pico-8 play session: mixed d-pad (fixed 12-tick cycle)

[t = 1 s] mixed d-pad (1.2s cycle ×~1): → ← ↑ ↓ + 🅾/❎ taps, ~1s
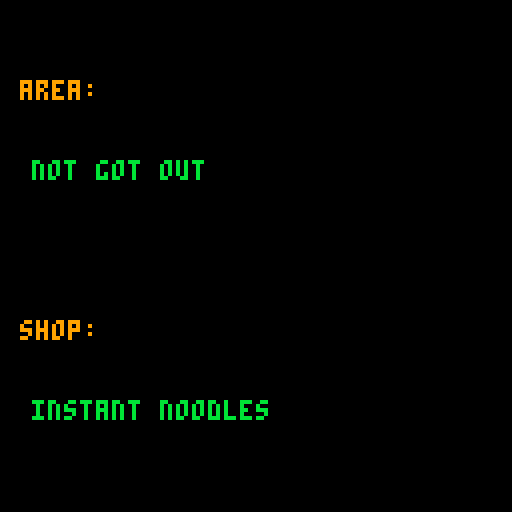
[t = 2 s] mixed d-pad (1.2s cycle ×~1): → ← ↑ ↓ + 🅾/❎ taps, ~2s
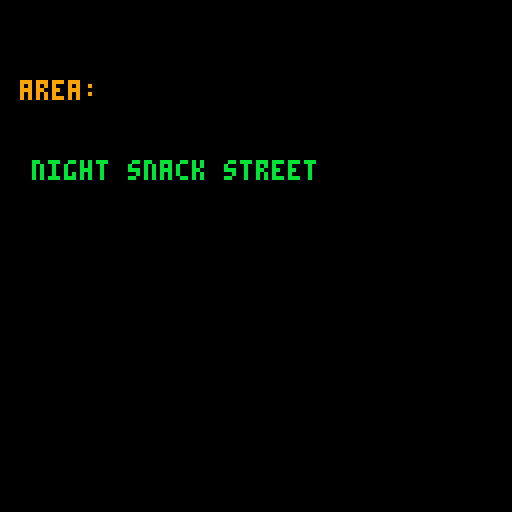

pico-8 cartridge
version 8
__lua__
--this cart decide what to eat
--in ncu. nothing else.

--first entry in tables are
--area names.

shops={
	{
		"not got out",
		"don't eat",
		"instant noodles"
	},
	{
		"boy dorm 9",
		"pin-hao self-serve",
		"family mart",
		"jinbei hamburger",
		"a-hua add soup braised food",
		"whatever quick meal",
		"four sea yuloong"
	},
	{
		"night snack street",
		"no data yet"
	},
	{
		"boy dorm 7",
		"no data yet"
	},
	{
		"back door",
		"no data yet"
	},
	{
		"songyuan",
		"family mart",
		"ramen",
		"sangumaolu",
		"mos burger"
	},
	{
		"wealthy street",
		"no data yet"
	}
}

function _init()
	start_menu()
end

function initall()
	areasel=0
	shopsel=0
	areanum=#shops
	shopnum=0
	asel=1
	ssel=1
end

function start_menu()
	_update60=update_menu
	_draw=draw_menu
end

function start_main()
	initall()
	_update60=update_main
	_draw=draw_main
end

function update_menu()
	if(btnp(4))start_main()
end

function draw_menu()
	cls()
	print("can't decide what to eat?",12,20,7)
	print("~ncu guide~",42,50,7)
	print("press �",48,80,6)
end

function update_main()
	
	if areasel==0 then
		asel=flr(rnd(areanum))+1
		if btnp(4) then
			areasel=asel
		end
	elseif shopsel==0 then
		ssel=flr(rnd(#shops[areasel]-1))+2
		if btnp(4) then
			shopsel=ssel
		end
	else
		if btnp(4) then
			initall()
		end
	end
end

function draw_main()
	cls()
	print("area:",5,20,9)
	print(shops[asel][1],8,40,11)
	if areasel!=0 then
		print("shop:",5,80,9)
		print(shops[asel][ssel],8,100,11)
	end
end
__gfx__
00000000000000000000000000000000000000000000000000000000000000000000000000000000000000000000000000000000000000000000000000000000
00000000000000000000000000000000000000000000000000000000000000000000000000000000000000000000000000000000000000000000000000000000
00700700000000000000000000000000000000000000000000000000000000000000000000000000000000000000000000000000000000000000000000000000
00077000000000000000000000000000000000000000000000000000000000000000000000000000000000000000000000000000000000000000000000000000
00077000000000000000000000000000000000000000000000000000000000000000000000000000000000000000000000000000000000000000000000000000
00700700000000000000000000000000000000000000000000000000000000000000000000000000000000000000000000000000000000000000000000000000
00000000000000000000000000000000000000000000000000000000000000000000000000000000000000000000000000000000000000000000000000000000
00000000000000000000000000000000000000000000000000000000000000000000000000000000000000000000000000000000000000000000000000000000
00000000000000000000000000000000000000000000000000000000000000000000000000000000000000000000000000000000000000000000000000000000
00000000000000000000000000000000000000000000000000000000000000000000000000000000000000000000000000000000000000000000000000000000
00000000000000000000000000000000000000000000000000000000000000000000000000000000000000000000000000000000000000000000000000000000
00000000000000000000000000000000000000000000000000000000000000000000000000000000000000000000000000000000000000000000000000000000
00000000000000000000000000000000000000000000000000000000000000000000000000000000000000000000000000000000000000000000000000000000
00000000000000000000000000000000000000000000000000000000000000000000000000000000000000000000000000000000000000000000000000000000
00000000000000000000000000000000000000000000000000000000000000000000000000000000000000000000000000000000000000000000000000000000
00000000000000000000000000000000000000000000000000000000000000000000000000000000000000000000000000000000000000000000000000000000
00000000000000000000000000000000000000000000000000000000000000000000000000000000000000000000000000000000000000000000000000000000
00000000000000000000000000000000000000000000000000000000000000000000000000000000000000000000000000000000000000000000000000000000
00000000000000000000000000000000000000000000000000000000000000000000000000000000000000000000000000000000000000000000000000000000
00000000000000000000000000000000000000000000000000000000000000000000000000000000000000000000000000000000000000000000000000000000
00000000000000000000000000000000000000000000000000000000000000000000000000000000000000000000000000000000000000000000000000000000
00000000000000000000000000000000000000000000000000000000000000000000000000000000000000000000000000000000000000000000000000000000
00000000000000000000000000000000000000000000000000000000000000000000000000000000000000000000000000000000000000000000000000000000
00000000000000000000000000000000000000000000000000000000000000000000000000000000000000000000000000000000000000000000000000000000
00000000000000000000000000000000000000000000000000000000000000000000000000000000000000000000000000000000000000000000000000000000
00000000000000000000000000000000000000000000000000000000000000000000000000000000000000000000000000000000000000000000000000000000
00000000000000000000000000000000000000000000000000000000000000000000000000000000000000000000000000000000000000000000000000000000
00000000000000000000000000000000000000000000000000000000000000000000000000000000000000000000000000000000000000000000000000000000
00000000000000000000000000000000000000000000000000000000000000000000000000000000000000000000000000000000000000000000000000000000
00000000000000000000000000000000000000000000000000000000000000000000000000000000000000000000000000000000000000000000000000000000
00000000000000000000000000000000000000000000000000000000000000000000000000000000000000000000000000000000000000000000000000000000
00000000000000000000000000000000000000000000000000000000000000000000000000000000000000000000000000000000000000000000000000000000
00000000000000000000000000000000000000000000000000000000000000000000000000000000000000000000000000000000000000000000000000000000
00000000000000000000000000000000000000000000000000000000000000000000000000000000000000000000000000000000000000000000000000000000
00000000000000000000000000000000000000000000000000000000000000000000000000000000000000000000000000000000000000000000000000000000
00000000000000000000000000000000000000000000000000000000000000000000000000000000000000000000000000000000000000000000000000000000
00000000000000000000000000000000000000000000000000000000000000000000000000000000000000000000000000000000000000000000000000000000
00000000000000000000000000000000000000000000000000000000000000000000000000000000000000000000000000000000000000000000000000000000
00000000000000000000000000000000000000000000000000000000000000000000000000000000000000000000000000000000000000000000000000000000
00000000000000000000000000000000000000000000000000000000000000000000000000000000000000000000000000000000000000000000000000000000
00000000000000000000000000000000000000000000000000000000000000000000000000000000000000000000000000000000000000000000000000000000
00000000000000000000000000000000000000000000000000000000000000000000000000000000000000000000000000000000000000000000000000000000
00000000000000000000000000000000000000000000000000000000000000000000000000000000000000000000000000000000000000000000000000000000
00000000000000000000000000000000000000000000000000000000000000000000000000000000000000000000000000000000000000000000000000000000
00000000000000000000000000000000000000000000000000000000000000000000000000000000000000000000000000000000000000000000000000000000
00000000000000000000000000000000000000000000000000000000000000000000000000000000000000000000000000000000000000000000000000000000
00000000000000000000000000000000000000000000000000000000000000000000000000000000000000000000000000000000000000000000000000000000
00000000000000000000000000000000000000000000000000000000000000000000000000000000000000000000000000000000000000000000000000000000
00000000000000000000000000000000000000000000000000000000000000000000000000000000000000000000000000000000000000000000000000000000
00000000000000000000000000000000000000000000000000000000000000000000000000000000000000000000000000000000000000000000000000000000
00000000000000000000000000000000000000000000000000000000000000000000000000000000000000000000000000000000000000000000000000000000
00000000000000000000000000000000000000000000000000000000000000000000000000000000000000000000000000000000000000000000000000000000
00000000000000000000000000000000000000000000000000000000000000000000000000000000000000000000000000000000000000000000000000000000
00000000000000000000000000000000000000000000000000000000000000000000000000000000000000000000000000000000000000000000000000000000
00000000000000000000000000000000000000000000000000000000000000000000000000000000000000000000000000000000000000000000000000000000
00000000000000000000000000000000000000000000000000000000000000000000000000000000000000000000000000000000000000000000000000000000
00000000000000000000000000000000000000000000000000000000000000000000000000000000000000000000000000000000000000000000000000000000
00000000000000000000000000000000000000000000000000000000000000000000000000000000000000000000000000000000000000000000000000000000
00000000000000000000000000000000000000000000000000000000000000000000000000000000000000000000000000000000000000000000000000000000
00000000000000000000000000000000000000000000000000000000000000000000000000000000000000000000000000000000000000000000000000000000
00000000000000000000000000000000000000000000000000000000000000000000000000000000000000000000000000000000000000000000000000000000
00000000000000000000000000000000000000000000000000000000000000000000000000000000000000000000000000000000000000000000000000000000
00000000000000000000000000000000000000000000000000000000000000000000000000000000000000000000000000000000000000000000000000000000
00000000000000000000000000000000000000000000000000000000000000000000000000000000000000000000000000000000000000000000000000000000
00000000000000000000000000000000000000000000000000000000000000000000000000000000000000000000000000000000000000000000000000000000
00000000000000000000000000000000000000000000000000000000000000000000000000000000000000000000000000000000000000000000000000000000
00000000000000000000000000000000000000000000000000000000000000000000000000000000000000000000000000000000000000000000000000000000
00000000000000000000000000000000000000000000000000000000000000000000000000000000000000000000000000000000000000000000000000000000
00000000000000000000000000000000000000000000000000000000000000000000000000000000000000000000000000000000000000000000000000000000
00000000000000000000000000000000000000000000000000000000000000000000000000000000000000000000000000000000000000000000000000000000
00000000000000000000000000000000000000000000000000000000000000000000000000000000000000000000000000000000000000000000000000000000
00000000000000000000000000000000000000000000000000000000000000000000000000000000000000000000000000000000000000000000000000000000
00000000000000000000000000000000000000000000000000000000000000000000000000000000000000000000000000000000000000000000000000000000
00000000000000000000000000000000000000000000000000000000000000000000000000000000000000000000000000000000000000000000000000000000
00000000000000000000000000000000000000000000000000000000000000000000000000000000000000000000000000000000000000000000000000000000
00000000000000000000000000000000000000000000000000000000000000000000000000000000000000000000000000000000000000000000000000000000
00000000000000000000000000000000000000000000000000000000000000000000000000000000000000000000000000000000000000000000000000000000
00000000000000000000000000000000000000000000000000000000000000000000000000000000000000000000000000000000000000000000000000000000
00000000000000000000000000000000000000000000000000000000000000000000000000000000000000000000000000000000000000000000000000000000
00000000000000000000000000000000000000000000000000000000000000000000000000000000000000000000000000000000000000000000000000000000
00000000000000000000000000000000000000000000000000000000000000000000000000000000000000000000000000000000000000000000000000000000
00000000000000000000000000000000000000000000000000000000000000000000000000000000000000000000000000000000000000000000000000000000
00000000000000000000000000000000000000000000000000000000000000000000000000000000000000000000000000000000000000000000000000000000
00000000000000000000000000000000000000000000000000000000000000000000000000000000000000000000000000000000000000000000000000000000
00000000000000000000000000000000000000000000000000000000000000000000000000000000000000000000000000000000000000000000000000000000
00000000000000000000000000000000000000000000000000000000000000000000000000000000000000000000000000000000000000000000000000000000
00000000000000000000000000000000000000000000000000000000000000000000000000000000000000000000000000000000000000000000000000000000
00000000000000000000000000000000000000000000000000000000000000000000000000000000000000000000000000000000000000000000000000000000
00000000000000000000000000000000000000000000000000000000000000000000000000000000000000000000000000000000000000000000000000000000
00000000000000000000000000000000000000000000000000000000000000000000000000000000000000000000000000000000000000000000000000000000
00000000000000000000000000000000000000000000000000000000000000000000000000000000000000000000000000000000000000000000000000000000
00000000000000000000000000000000000000000000000000000000000000000000000000000000000000000000000000000000000000000000000000000000
00000000000000000000000000000000000000000000000000000000000000000000000000000000000000000000000000000000000000000000000000000000
00000000000000000000000000000000000000000000000000000000000000000000000000000000000000000000000000000000000000000000000000000000
00000000000000000000000000000000000000000000000000000000000000000000000000000000000000000000000000000000000000000000000000000000
00000000000000000000000000000000000000000000000000000000000000000000000000000000000000000000000000000000000000000000000000000000
00000000000000000000000000000000000000000000000000000000000000000000000000000000000000000000000000000000000000000000000000000000
00000000000000000000000000000000000000000000000000000000000000000000000000000000000000000000000000000000000000000000000000000000
00000000000000000000000000000000000000000000000000000000000000000000000000000000000000000000000000000000000000000000000000000000
00000000000000000000000000000000000000000000000000000000000000000000000000000000000000000000000000000000000000000000000000000000
00000000000000000000000000000000000000000000000000000000000000000000000000000000000000000000000000000000000000000000000000000000
00000000000000000000000000000000000000000000000000000000000000000000000000000000000000000000000000000000000000000000000000000000
00000000000000000000000000000000000000000000000000000000000000000000000000000000000000000000000000000000000000000000000000000000
00000000000000000000000000000000000000000000000000000000000000000000000000000000000000000000000000000000000000000000000000000000
00000000000000000000000000000000000000000000000000000000000000000000000000000000000000000000000000000000000000000000000000000000
00000000000000000000000000000000000000000000000000000000000000000000000000000000000000000000000000000000000000000000000000000000
00000000000000000000000000000000000000000000000000000000000000000000000000000000000000000000000000000000000000000000000000000000
00000000000000000000000000000000000000000000000000000000000000000000000000000000000000000000000000000000000000000000000000000000
00000000000000000000000000000000000000000000000000000000000000000000000000000000000000000000000000000000000000000000000000000000
00000000000000000000000000000000000000000000000000000000000000000000000000000000000000000000000000000000000000000000000000000000
00000000000000000000000000000000000000000000000000000000000000000000000000000000000000000000000000000000000000000000000000000000
00000000000000000000000000000000000000000000000000000000000000000000000000000000000000000000000000000000000000000000000000000000
00000000000000000000000000000000000000000000000000000000000000000000000000000000000000000000000000000000000000000000000000000000
00000000000000000000000000000000000000000000000000000000000000000000000000000000000000000000000000000000000000000000000000000000
00000000000000000000000000000000000000000000000000000000000000000000000000000000000000000000000000000000000000000000000000000000
00000000000000000000000000000000000000000000000000000000000000000000000000000000000000000000000000000000000000000000000000000000
00000000000000000000000000000000000000000000000000000000000000000000000000000000000000000000000000000000000000000000000000000000
00000000000000000000000000000000000000000000000000000000000000000000000000000000000000000000000000000000000000000000000000000000
00000000000000000000000000000000000000000000000000000000000000000000000000000000000000000000000000000000000000000000000000000000
00000000000000000000000000000000000000000000000000000000000000000000000000000000000000000000000000000000000000000000000000000000
00000000000000000000000000000000000000000000000000000000000000000000000000000000000000000000000000000000000000000000000000000000
00000000000000000000000000000000000000000000000000000000000000000000000000000000000000000000000000000000000000000000000000000000
00000000000000000000000000000000000000000000000000000000000000000000000000000000000000000000000000000000000000000000000000000000
00000000000000000000000000000000000000000000000000000000000000000000000000000000000000000000000000000000000000000000000000000000
00000000000000000000000000000000000000000000000000000000000000000000000000000000000000000000000000000000000000000000000000000000
00000000000000000000000000000000000000000000000000000000000000000000000000000000000000000000000000000000000000000000000000000000
00000000000000000000000000000000000000000000000000000000000000000000000000000000000000000000000000000000000000000000000000000000
00000000000000000000000000000000000000000000000000000000000000000000000000000000000000000000000000000000000000000000000000000000
__gff__
0000000000000000000000000000000000000000000000000000000000000000000000000000000000000000000000000000000000000000000000000000000000000000000000000000000000000000000000000000000000000000000000000000000000000000000000000000000000000000000000000000000000000000
0000000000000000000000000000000000000000000000000000000000000000000000000000000000000000000000000000000000000000000000000000000000000000000000000000000000000000000000000000000000000000000000000000000000000000000000000000000000000000000000000000000000000000
__map__
0000000000000000000000000000000000000000000000000000000000000000000000000000000000000000000000000000000000000000000000000000000000000000000000000000000000000000000000000000000000000000000000000000000000000000000000000000000000000000000000000000000000000000
0000000000000000000000000000000000000000000000000000000000000000000000000000000000000000000000000000000000000000000000000000000000000000000000000000000000000000000000000000000000000000000000000000000000000000000000000000000000000000000000000000000000000000
0000000000000000000000000000000000000000000000000000000000000000000000000000000000000000000000000000000000000000000000000000000000000000000000000000000000000000000000000000000000000000000000000000000000000000000000000000000000000000000000000000000000000000
0000000000000000000000000000000000000000000000000000000000000000000000000000000000000000000000000000000000000000000000000000000000000000000000000000000000000000000000000000000000000000000000000000000000000000000000000000000000000000000000000000000000000000
0000000000000000000000000000000000000000000000000000000000000000000000000000000000000000000000000000000000000000000000000000000000000000000000000000000000000000000000000000000000000000000000000000000000000000000000000000000000000000000000000000000000000000
0000000000000000000000000000000000000000000000000000000000000000000000000000000000000000000000000000000000000000000000000000000000000000000000000000000000000000000000000000000000000000000000000000000000000000000000000000000000000000000000000000000000000000
0000000000000000000000000000000000000000000000000000000000000000000000000000000000000000000000000000000000000000000000000000000000000000000000000000000000000000000000000000000000000000000000000000000000000000000000000000000000000000000000000000000000000000
0000000000000000000000000000000000000000000000000000000000000000000000000000000000000000000000000000000000000000000000000000000000000000000000000000000000000000000000000000000000000000000000000000000000000000000000000000000000000000000000000000000000000000
0000000000000000000000000000000000000000000000000000000000000000000000000000000000000000000000000000000000000000000000000000000000000000000000000000000000000000000000000000000000000000000000000000000000000000000000000000000000000000000000000000000000000000
0000000000000000000000000000000000000000000000000000000000000000000000000000000000000000000000000000000000000000000000000000000000000000000000000000000000000000000000000000000000000000000000000000000000000000000000000000000000000000000000000000000000000000
0000000000000000000000000000000000000000000000000000000000000000000000000000000000000000000000000000000000000000000000000000000000000000000000000000000000000000000000000000000000000000000000000000000000000000000000000000000000000000000000000000000000000000
0000000000000000000000000000000000000000000000000000000000000000000000000000000000000000000000000000000000000000000000000000000000000000000000000000000000000000000000000000000000000000000000000000000000000000000000000000000000000000000000000000000000000000
0000000000000000000000000000000000000000000000000000000000000000000000000000000000000000000000000000000000000000000000000000000000000000000000000000000000000000000000000000000000000000000000000000000000000000000000000000000000000000000000000000000000000000
0000000000000000000000000000000000000000000000000000000000000000000000000000000000000000000000000000000000000000000000000000000000000000000000000000000000000000000000000000000000000000000000000000000000000000000000000000000000000000000000000000000000000000
0000000000000000000000000000000000000000000000000000000000000000000000000000000000000000000000000000000000000000000000000000000000000000000000000000000000000000000000000000000000000000000000000000000000000000000000000000000000000000000000000000000000000000
0000000000000000000000000000000000000000000000000000000000000000000000000000000000000000000000000000000000000000000000000000000000000000000000000000000000000000000000000000000000000000000000000000000000000000000000000000000000000000000000000000000000000000
0000000000000000000000000000000000000000000000000000000000000000000000000000000000000000000000000000000000000000000000000000000000000000000000000000000000000000000000000000000000000000000000000000000000000000000000000000000000000000000000000000000000000000
0000000000000000000000000000000000000000000000000000000000000000000000000000000000000000000000000000000000000000000000000000000000000000000000000000000000000000000000000000000000000000000000000000000000000000000000000000000000000000000000000000000000000000
0000000000000000000000000000000000000000000000000000000000000000000000000000000000000000000000000000000000000000000000000000000000000000000000000000000000000000000000000000000000000000000000000000000000000000000000000000000000000000000000000000000000000000
0000000000000000000000000000000000000000000000000000000000000000000000000000000000000000000000000000000000000000000000000000000000000000000000000000000000000000000000000000000000000000000000000000000000000000000000000000000000000000000000000000000000000000
0000000000000000000000000000000000000000000000000000000000000000000000000000000000000000000000000000000000000000000000000000000000000000000000000000000000000000000000000000000000000000000000000000000000000000000000000000000000000000000000000000000000000000
0000000000000000000000000000000000000000000000000000000000000000000000000000000000000000000000000000000000000000000000000000000000000000000000000000000000000000000000000000000000000000000000000000000000000000000000000000000000000000000000000000000000000000
0000000000000000000000000000000000000000000000000000000000000000000000000000000000000000000000000000000000000000000000000000000000000000000000000000000000000000000000000000000000000000000000000000000000000000000000000000000000000000000000000000000000000000
0000000000000000000000000000000000000000000000000000000000000000000000000000000000000000000000000000000000000000000000000000000000000000000000000000000000000000000000000000000000000000000000000000000000000000000000000000000000000000000000000000000000000000
0000000000000000000000000000000000000000000000000000000000000000000000000000000000000000000000000000000000000000000000000000000000000000000000000000000000000000000000000000000000000000000000000000000000000000000000000000000000000000000000000000000000000000
0000000000000000000000000000000000000000000000000000000000000000000000000000000000000000000000000000000000000000000000000000000000000000000000000000000000000000000000000000000000000000000000000000000000000000000000000000000000000000000000000000000000000000
0000000000000000000000000000000000000000000000000000000000000000000000000000000000000000000000000000000000000000000000000000000000000000000000000000000000000000000000000000000000000000000000000000000000000000000000000000000000000000000000000000000000000000
0000000000000000000000000000000000000000000000000000000000000000000000000000000000000000000000000000000000000000000000000000000000000000000000000000000000000000000000000000000000000000000000000000000000000000000000000000000000000000000000000000000000000000
0000000000000000000000000000000000000000000000000000000000000000000000000000000000000000000000000000000000000000000000000000000000000000000000000000000000000000000000000000000000000000000000000000000000000000000000000000000000000000000000000000000000000000
0000000000000000000000000000000000000000000000000000000000000000000000000000000000000000000000000000000000000000000000000000000000000000000000000000000000000000000000000000000000000000000000000000000000000000000000000000000000000000000000000000000000000000
0000000000000000000000000000000000000000000000000000000000000000000000000000000000000000000000000000000000000000000000000000000000000000000000000000000000000000000000000000000000000000000000000000000000000000000000000000000000000000000000000000000000000000
0000000000000000000000000000000000000000000000000000000000000000000000000000000000000000000000000000000000000000000000000000000000000000000000000000000000000000000000000000000000000000000000000000000000000000000000000000000000000000000000000000000000000000
